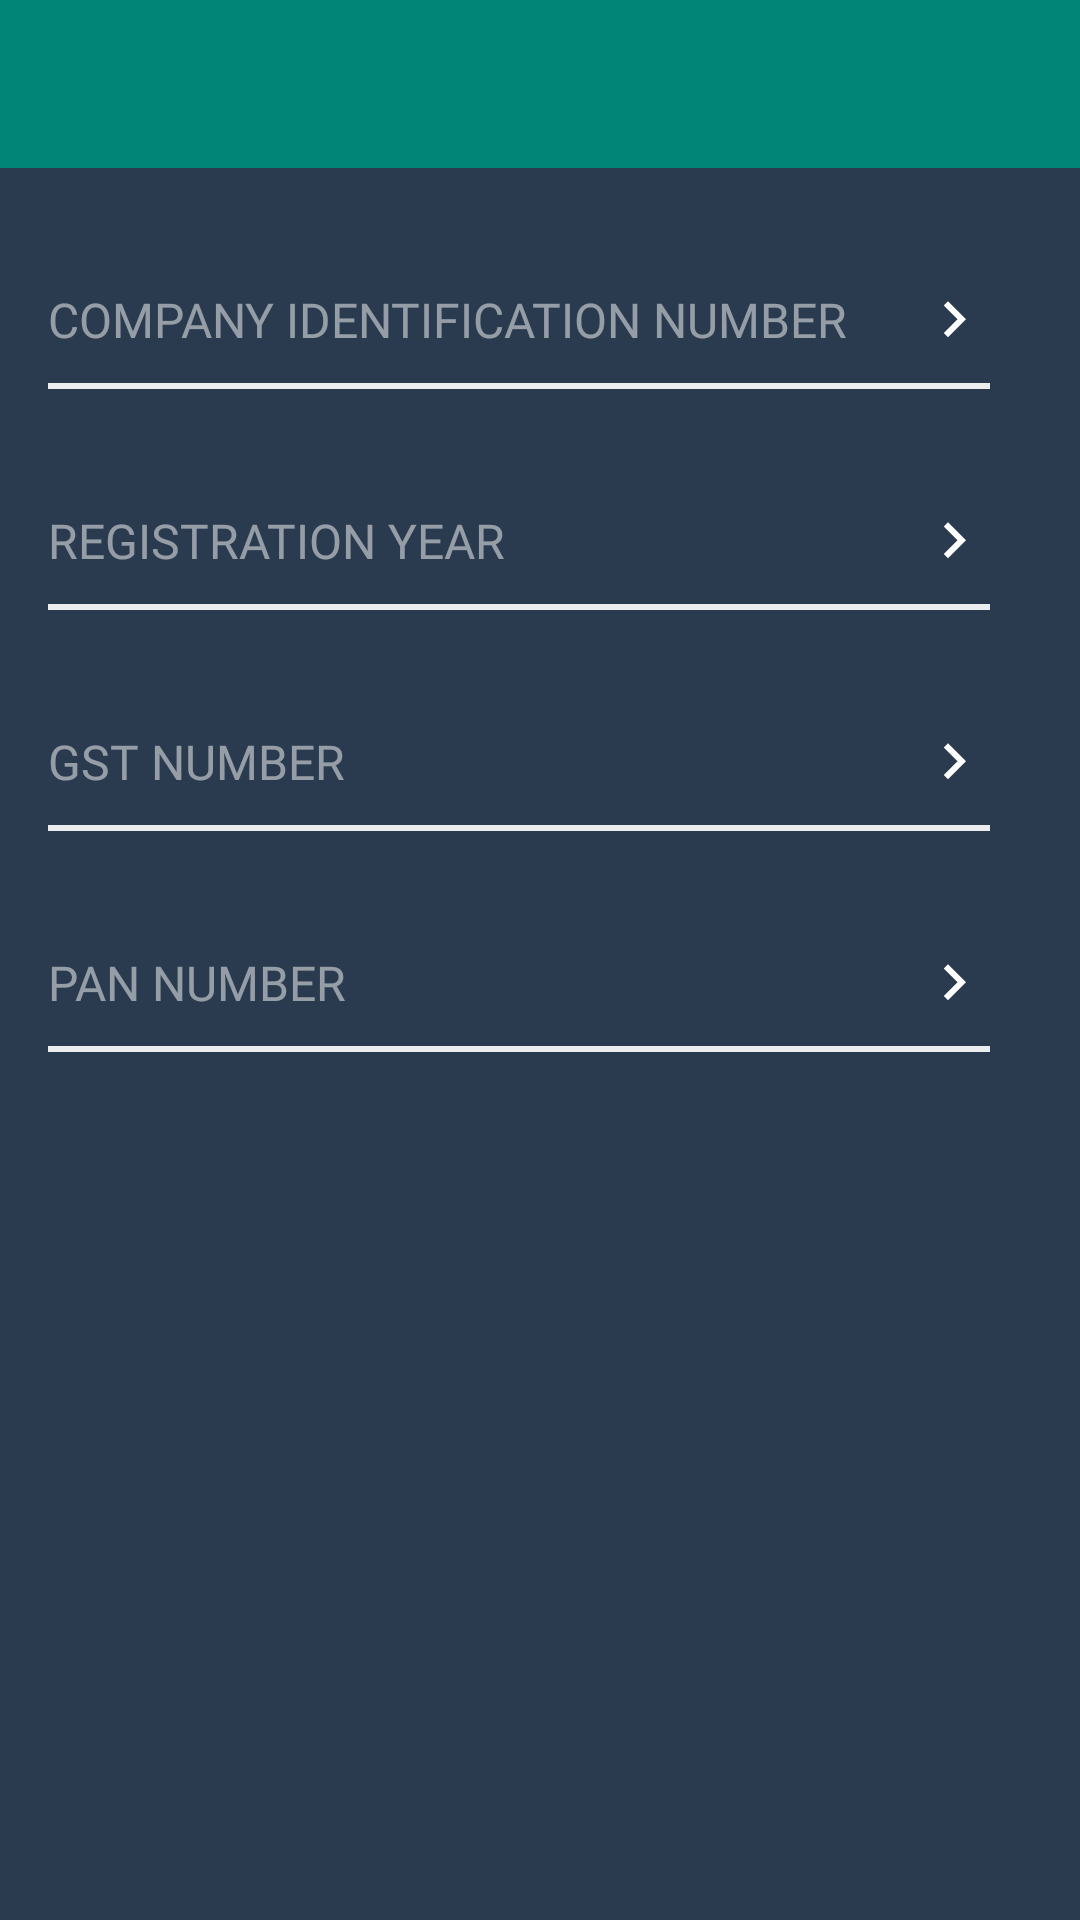

The Android layout XML behind this screen, and the referenced resources:
<!-- AndroidManifest.xml: application theme AppTheme -->
<!-- res/layout/activity_registration_company.xml -->
<?xml version="1.0" encoding="utf-8"?>
<layout xmlns:android="http://schemas.android.com/apk/res/android"
    xmlns:app="http://schemas.android.com/apk/res-auto"
    xmlns:tools="http://schemas.android.com/tools">

    <data>

    </data>

    <androidx.constraintlayout.widget.ConstraintLayout
        android:layout_width="match_parent"
        android:layout_height="match_parent"
        android:background="@color/backgroundColor"
        tools:context=".activity.auth.signup.diagostic.centerDetails.RegistrationDetailsActivity">

        <include
            android:id="@+id/include11"
            layout="@layout/custom_toolbar"
            android:layout_width="match_parent"
            android:layout_height="wrap_content"
            app:layout_constraintEnd_toEndOf="parent"
            app:layout_constraintStart_toStartOf="parent"
            app:layout_constraintTop_toTopOf="parent" />

        <EditText
            android:id="@+id/company_iden_no"
            android:layout_width="0dp"
            android:layout_height="wrap_content"
            android:layout_marginLeft="16dp"
            android:layout_marginStart="16dp"
            android:layout_marginTop="38.8dp"
            android:layout_marginEnd="30dp"
            android:layout_marginRight="30dp"
            android:background="#00000000"
            android:drawableRight="@drawable/ic_keyboard_arrow_right_black_24dp"
            android:fontFamily="@font/open_sans_regular"
            android:hint="COMPANY IDENTIFICATION NUMBER"
            android:textAllCaps="true"
            android:textColor="@color/white"
            android:textColorHint="#80ffffff"
            android:textSize="16sp"
            app:layout_constraintEnd_toEndOf="parent"
            app:layout_constraintStart_toStartOf="parent"
            app:layout_constraintTop_toBottomOf="@+id/include11" />

        <View
            android:id="@+id/view1"
            android:layout_width="0dp"
            android:layout_height="2dp"
            android:layout_marginTop="9dp"
            android:background="#E6ffffff"
            app:layout_constraintEnd_toEndOf="@+id/company_iden_no"
            app:layout_constraintStart_toStartOf="@+id/company_iden_no"
            app:layout_constraintTop_toBottomOf="@+id/company_iden_no" />

        <EditText
            android:id="@+id/date_of_reg"
            android:layout_width="0dp"
            android:layout_height="wrap_content"
            android:layout_marginLeft="16dp"
            android:layout_marginStart="16dp"
            android:layout_marginTop="38.8dp"
            android:layout_marginEnd="30dp"
            android:layout_marginRight="30dp"
            android:background="#00000000"
            android:drawableRight="@drawable/ic_keyboard_arrow_right_black_24dp"
            android:fontFamily="@font/open_sans_regular"
            android:hint="REGISTRATION YEAR"
            android:textAllCaps="true"
            android:textColor="@color/white"
            android:textColorHint="#80ffffff"
            android:textSize="16sp"
            app:layout_constraintEnd_toEndOf="parent"
            app:layout_constraintStart_toStartOf="parent"
            app:layout_constraintTop_toBottomOf="@+id/view1" />

        <View
            android:id="@+id/view3"
            android:layout_width="0dp"
            android:layout_height="2dp"
            android:layout_marginTop="9dp"
            android:background="#E6ffffff"
            app:layout_constraintEnd_toEndOf="@+id/date_of_reg"
            app:layout_constraintStart_toStartOf="@+id/date_of_reg"
            app:layout_constraintTop_toBottomOf="@+id/date_of_reg" />


        <EditText
            android:id="@+id/gst_no"
            android:layout_width="0dp"
            android:layout_height="wrap_content"
            android:layout_marginLeft="16dp"
            android:layout_marginStart="16dp"
            android:layout_marginTop="38.8dp"
            android:layout_marginEnd="30dp"
            android:layout_marginRight="30dp"
            android:background="#00000000"
            android:drawableRight="@drawable/ic_keyboard_arrow_right_black_24dp"
            android:fontFamily="@font/open_sans_regular"
            android:hint="GST NUMBER"
            android:textAllCaps="true"
            android:textColor="@color/white"
            android:textColorHint="#80ffffff"
            android:textSize="16sp"
            app:layout_constraintEnd_toEndOf="parent"
            app:layout_constraintStart_toStartOf="parent"
            app:layout_constraintTop_toBottomOf="@+id/view3" />

        <View
            android:id="@+id/view4"
            android:layout_width="0dp"
            android:layout_height="2dp"
            android:layout_marginTop="9dp"
            android:background="#E6ffffff"
            app:layout_constraintEnd_toEndOf="@+id/gst_no"
            app:layout_constraintStart_toStartOf="@+id/gst_no"
            app:layout_constraintTop_toBottomOf="@+id/gst_no" />


        <EditText
            android:id="@+id/pan_no"
            android:layout_width="0dp"
            android:layout_height="wrap_content"
            android:layout_marginLeft="16dp"
            android:layout_marginStart="16dp"
            android:layout_marginTop="38.8dp"
            android:layout_marginEnd="30dp"
            android:layout_marginRight="30dp"
            android:background="#00000000"
            android:drawableRight="@drawable/ic_keyboard_arrow_right_black_24dp"
            android:fontFamily="@font/open_sans_regular"
            android:hint="PAN NUMBER"
            android:textAllCaps="true"
            android:textColor="@color/white"
            android:textColorHint="#80ffffff"
            android:textSize="16sp"
            app:layout_constraintEnd_toEndOf="parent"
            app:layout_constraintStart_toStartOf="parent"
            app:layout_constraintTop_toBottomOf="@+id/view4" />

        <View
            android:id="@+id/view5"
            android:layout_width="0dp"
            android:layout_height="2dp"
            android:layout_marginTop="9dp"
            android:background="#E6ffffff"
            app:layout_constraintEnd_toEndOf="@+id/pan_no"
            app:layout_constraintStart_toStartOf="@+id/pan_no"
            app:layout_constraintTop_toBottomOf="@+id/pan_no" />


        
    </androidx.constraintlayout.widget.ConstraintLayout>
</layout>
<!-- res/layout/custom_toolbar.xml (included above) -->
<?xml version="1.0" encoding="utf-8"?>
<androidx.coordinatorlayout.widget.CoordinatorLayout xmlns:android="http://schemas.android.com/apk/res/android"
    xmlns:app="http://schemas.android.com/apk/res-auto"
    android:layout_width="match_parent"
    android:layout_height="match_parent">

    <com.google.android.material.appbar.AppBarLayout
        android:id="@+id/appbar"
        android:layout_width="match_parent"
        android:layout_height="wrap_content"
        android:theme="@style/AppTheme.AppOverLay">

        <androidx.appcompat.widget.Toolbar
            android:id="@+id/toolbar"
            android:layout_width="match_parent"
            android:layout_height="?attr/actionBarSize" />

    </com.google.android.material.appbar.AppBarLayout>
</androidx.coordinatorlayout.widget.CoordinatorLayout>
<!-- resources referenced by this layout -->
<resources>
  <color name="backgroundColor">#2a3b4f</color>
  <color name="white">#ffffff</color>
  <!-- drawable ic_keyboard_arrow_right_black_24dp (drawable) -->
  <vector xmlns:android="http://schemas.android.com/apk/res/android"
      android:width="24dp"
      android:height="24dp"
      android:viewportWidth="24.0"
      android:viewportHeight="24.0">
      <path
          android:fillColor="#fff"
          android:pathData="M8.59,16.34l4.58,-4.59 -4.58,-4.59L10,5.75l6,6 -6,6z" />
  </vector>
  <!-- drawable rect_white_with_border (drawable) -->
  <?xml version="1.0" encoding="UTF-8"?>
  <shape xmlns:android="http://schemas.android.com/apk/res/android" android:id="@+id/listview_background_shape">
      <stroke android:width="2dp"
          android:color="#E6ffffff" />
      
          
          
          
      <stroke android:width="2.5dp" android:color="@color/colorPrimary" />
      <corners android:radius="8dp"  />
      <solid android:color="@color/white"/>
  
  </shape>
  <style name="AppTheme.AppOverLay" parent="ThemeOverlay.MaterialComponents.Dark.ActionBar" />
  <style name="AppTheme" parent="Theme.MaterialComponents.Light.DarkActionBar">
          
          <item name="colorPrimary">@color/colorPrimary</item>
          <item name="colorPrimaryDark">@color/colorPrimaryDark</item>
          <item name="colorAccent">@color/colorAccent</item>
          <item name="windowNoTitle">true</item>
          <item name="windowActionBar">false</item>
      </style>
  <color name="colorPrimary">#008577</color>
  <color name="colorPrimaryDark">#00574B</color>
  <color name="colorAccent">#D81B60</color>
</resources>
